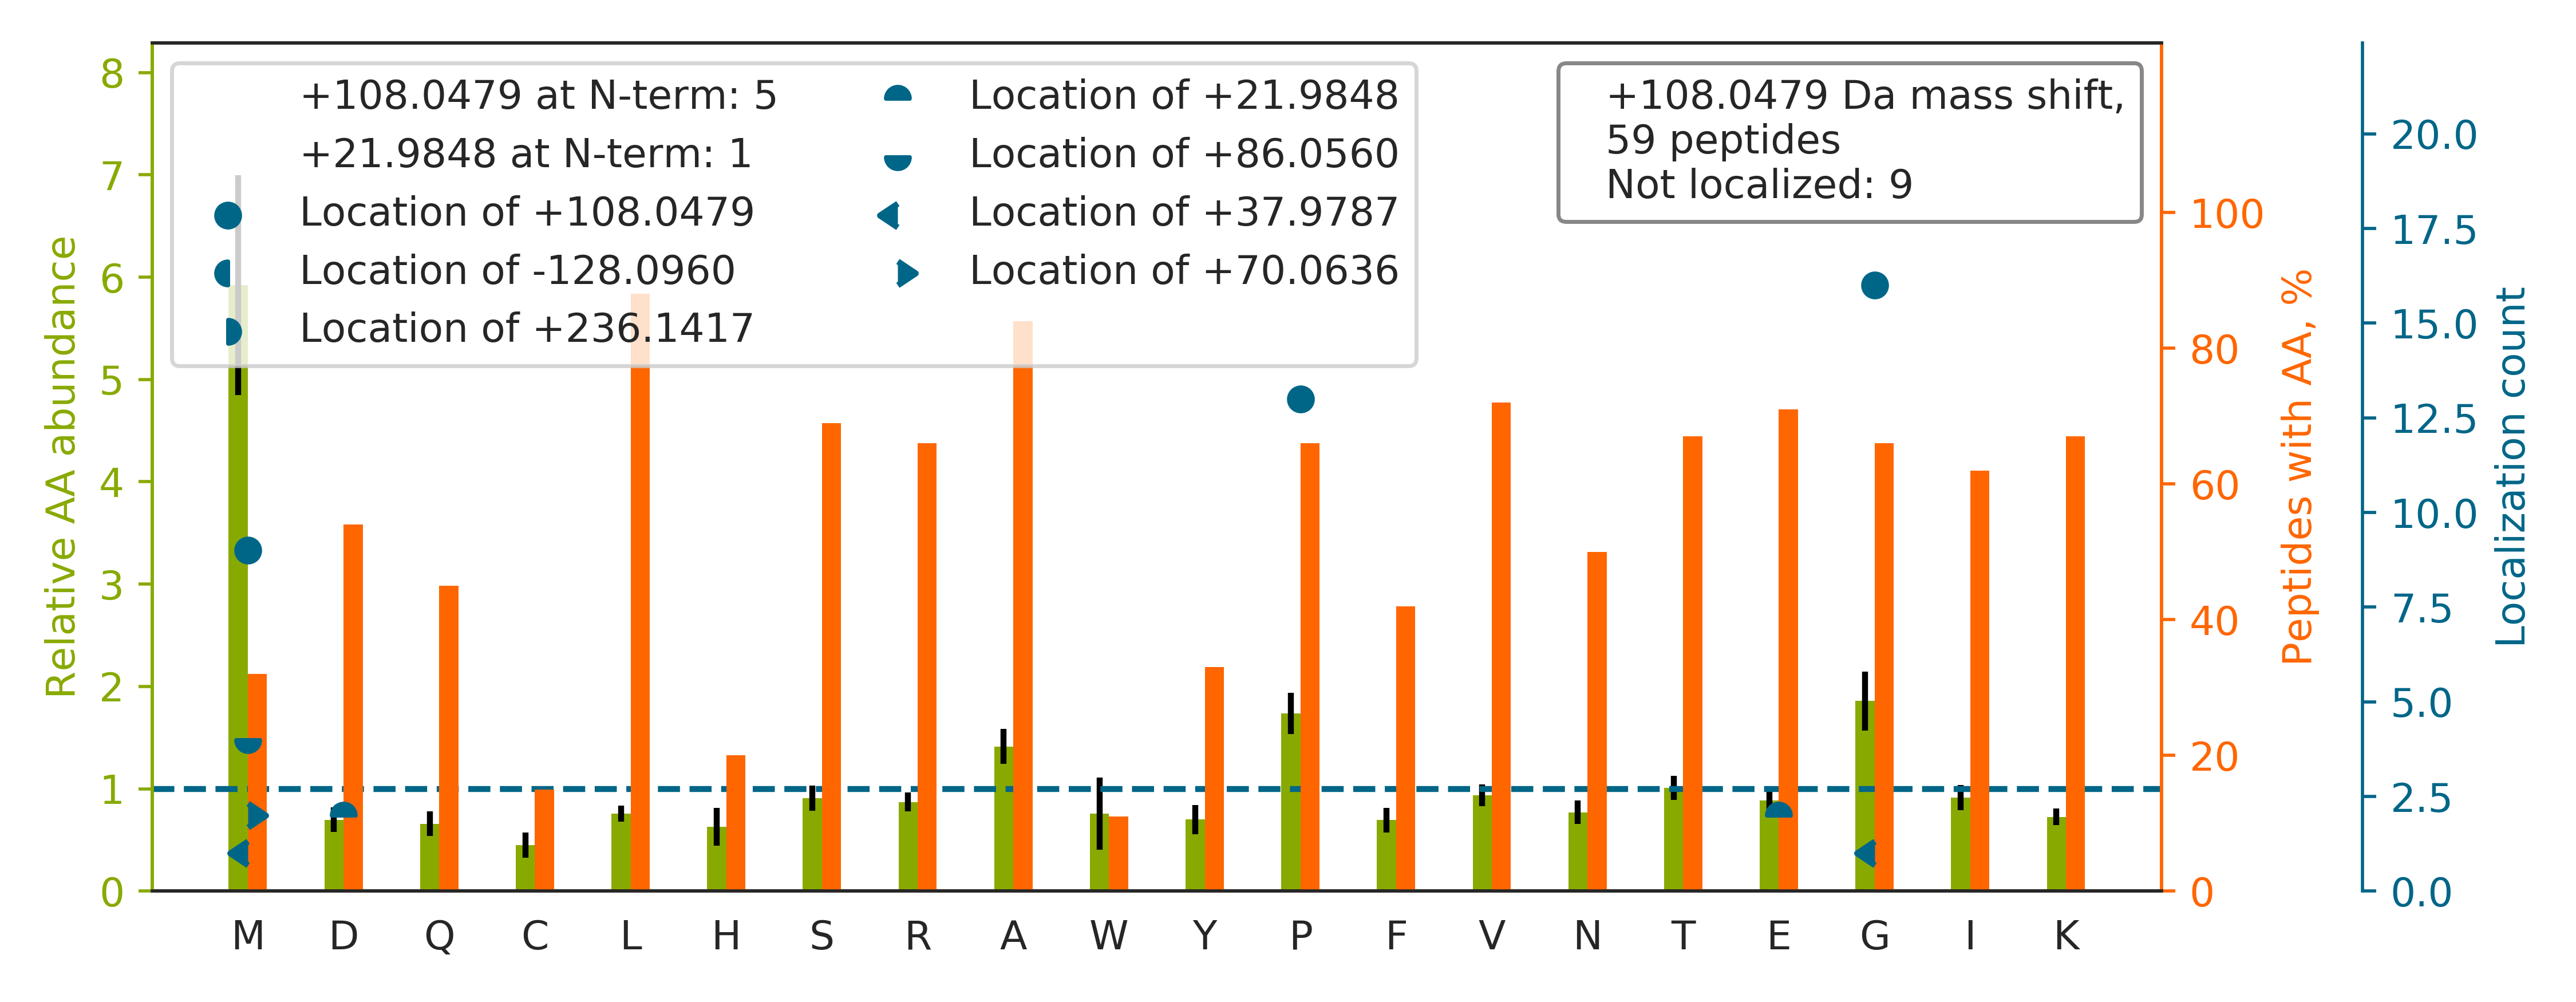

The table this chart was drawn from, first rows:
top isoform	localization score	spectrum
KVLG[+108]AFSDGLAHLDNLK	1	22CPTAC_COprospective_W_VU_20150202_05CO…
G[+108]APGAVGAPGPAGATGDRGEAGAAGPAGPAGPR	0.32	73CPTAC_COprospective_W_VU_20160422_11CO…
GPSGPPGPDGNKGEPGVVGAVGTAGPSGPSGLPGER		29CPTAC_COprospective_W_VU_20150810_11CO…
KG[+108]LTPSQIGVILR	0.9999	78CPTAC_COprospective_W_VU_20160915_11CO…
TTGIVM[+86]D[+22]SGDGVTHTVPIYEGYALPHAILR	0.9382	36CPTAC_COprospective_W_VU_20150824_11CO…
NKDQG[+108]TYEDYVEGLR	1.0	84CPTAC_COprospective_W_VU_20160916_05CO…
GLTGPIGPPGPAGAPGDKGESGPSGPAGPTGAR		66CPTAC_COprospective_W_VU_20160323_11CO…
HGNRGETG[+108]PSGPVGPAGAVGPR	0.8489	35CPTAC_COprospective_W_VU_20150901_16CO…
GFSGLQGPP[+108]GPPGSPGEQGPSGASGPAGPR	0.002192	57CPTAC_COprospective_W_VU_20160317_15CO…
KASG[+108]PPVSELITK	0.9852	08CPTAC_COprospective_W_VU_20150327_05CO…
GPQGLQGQQGGAGPTGPPGEPGDPGPMGPIGSR		15CPTAC_COprospective_W_VU_20151102_09CO…
ELSG[+108]TIKEILGTAQSVGCNVDGR	0.9994	97CPTAC_COprospective_W_VU_20160801_11CO…
M[+108]ILIQDGSQNTNVDKPLR	0.9997	75CPTAC_COprospective_W_VU_20160502_11CO…
VETGVLKPGM[+108]VVTFAPVNVTTEVK	0.9275	36CPTAC_COprospective_W_VU_20150824_11CO…
KDG[+108]NASGTTLLEALDCILPPTRPTDKPLR	0.01615	84CPTAC_COprospective_W_VU_20160916_05CO…
TG[+108]EAIVDAALSALR	1.0	78CPTAC_COprospective_W_VU_20160915_11CO…
GSDGSVGPVGPAGPIGSAGPPGFPGAPGPKGEIGAVGNAG…		85CPTAC_COprospective_W_VU_20160630_11CO…
KSLLQAVANLP[+108]YK	1.0	87CPTAC_COprospective_W_VU_20160701_09CO…
KAP[+108]DFVFYAPR	1.0	61CPTAC_COprospective_W_VU_20160707_11CO…
VLAVNQENEHLMEDYEKLASDLLEWIR		37CPTAC_COprospective_W_VU_20150904_16CO…
LP[+108]EEWSQWLGGSSWPGYVRPLPPAAIESPAVAAP…	0.03017	66CPTAC_COprospective_W_VU_20160323_11CO…
KISSIQSIVP[+108]ALEIANAHR	1.0	86CPTAC_COprospective_W_VU_20160628_11CO…
AVCM[+108]LSNTTAIAEAWAR	1.0	16CPTAC_COprospective_W_VU_20151102_09CO…
GAVNM[+38]PFM[+70]DFLTEDGFEKGPEELR	0.57	86CPTAC_COprospective_W_VU_20160628_11CO…
AFADAM[+86]EVIPSTLAE[+22]NAGLNPISTVTELR	0.5239	17CPTAC_COprospective_W_VU_20150807_09CO…
LETTWMTAVGLSEM[+108]AAEAAYQTGADQASITAR	0.8822	88CPTAC_COprospective_W_VU_20160705_11CO…
KSADTLWDIQK		87CPTAC_COprospective_W_VU_20160701_09CO…
TTPPM[+108]LDSDGSFFLYSK	0.59	84CPTAC_COprospective_W_VU_20160916_05CO…
KG[+108]TDVNVFNTILTTR	1.0	87CPTAC_COprospective_W_VU_20160701_09CO…
M[+108]SVQPTVSLGGFEITPPVVLR	0.9226	13CPTAC_COprospective_W_VU_20151030_06CO…
LQEEIQLKEEAENNLAAFR		81CPTAC_COprospective_W_VU_20160915_11CO…
G[+108]AEILEVLHSLPAVR	1	58CPTAC_COprospective_W_VU_20160318_11CO…
YALQM[+108]EQLNGILLHLESELAQTR	0.9956	37CPTAC_COprospective_W_VU_20150904_16CO…
KSASDLTWDNLK		89CPTAC_COprospective_W_VU_20160707_11CO…
G[+108]NDQVRFELSCYSLAPQIK	1	47CPTAC_COprospective_W_VU_20151209_21CO…
LP[+108]PLQYVLCAATSPAVK	0.01324	10CPTAC_COprospective_W_VU_20151002_05CO…
TE[+22]FLSFM[+86]NTELAAFTK	0.08347	15CPTAC_COprospective_W_VU_20151102_09CO…
CPEAIFQPSFLG[+38]IESSGIHETTFNSIM[+70]K	0.9156	50CPTAC_COprospective_W_VU_20151222_05CO…
KALAAAG[+108]YDVEK	1.0	61CPTAC_COprospective_W_VU_20160707_11CO…
ATFSSVP[+108]LAASISAVSLEVAQPGPSNRPR	1	55CPTAC_COprospective_W_VU_20160630_11CO…
KLLETECPQYIR		88CPTAC_COprospective_W_VU_20160705_11CO…
KALAAG[+108]GYDVEK	0.8633	88CPTAC_COprospective_W_VU_20160705_11CO…
KELSAVTFP[+108]DIIR	1.0	89CPTAC_COprospective_W_VU_20160707_11CO…
ALPGQLKPFETLLSQNQGGK		55CPTAC_COprospective_W_VU_20160630_11CO…
VAP[+108]EEHPTLLTEAPLNPK	0.9734	31CPTAC_COprospective_W_VU_20150810_11CO…
D[+22]FVAEPM[+86]GEKPVGSLAGIGEVLGK	0.6722	31CPTAC_COprospective_W_VU_20150810_11CO…
ASSIIDELFQDR		64CPTAC_COprospective_W_VU_20160318_11CO…
TGGAYIPP[+108]AK	0.9689	26CPTAC_COprospective_W_VU_20150810_05CO…
KSQIFSTASDNQPTVTIK		87CPTAC_COprospective_W_VU_20160701_09CO…
TVTAM[+108]DVVYALKR	1	37CPTAC_COprospective_W_VU_20150904_16CO…
FGAGAAGVLPGVGGAGVPGVPGAIPGIGGIAGVGTPAAAA…		68CPTAC_COprospective_W_VU_20160406_14CO…
KG[+108]FLNWMNLWK	0.8928	35CPTAC_COprospective_W_VU_20150901_16CO…
GPPGHLGVPGPQGPSGQPGYCDPSSCSAYGVR		17CPTAC_COprospective_W_VU_20150807_09CO…
SIYYITG[+108]ESKEQVANSAFVER	1.0	37CPTAC_COprospective_W_VU_20150904_16CO…
ISLSP[+108]EYVFSVSTFR	1.0	33CPTAC_COprospective_W_VU_20150818_11CO…
HRHIAVVLEEIP[+108]K	1.0	02CPTAC_COprospective_W_VU_20150624_01CO…
QAADMILLDDNFASIVTGVEEGR		79CPTAC_COprospective_W_VU_20160510_05CO…
VAP[+108]EEHPVLLTEAPLNPK	0.9829	56CPTAC_COprospective_W_VU_20160303_01CO…
YVM[+108]LPVADQDQCIR	0.9307	16CPTAC_COprospective_W_VU_20151102_09CO…
